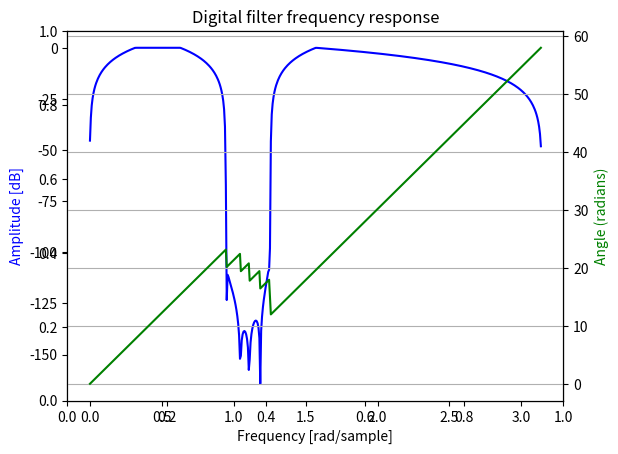

Source code (Python):
from matplotlib import pyplot as plt
import numpy as np
from scipy import signal

fs = 56.32e6


freqset = np.array(
  [
    [1.0e6, 2.0e6, 80],
    [3.0e6, 4.0e6, 90],
  ]
)

config = {
  "numtaps":    2000,
  "freq":  [0.0,  .1,   .2,  .3,  .4, .5, 1.0],
  "gain":  [0.0, 1.0,  1.0, 0.0, 0.0, 1.0, 0.0],
  "window":  "hamming"
}
b = signal.firwin2(**config)

w, h = signal.freqz(b)


fig = plt.figure()
plt.title('Digital filter frequency response')
ax1 = fig.add_subplot(111)


plt.plot(w, 20 * np.log10(abs(h)), 'b')
plt.ylabel('Amplitude [dB]', color='b')
plt.xlabel('Frequency [rad/sample]')


ax2 = ax1.twinx()
angles = np.unwrap(np.angle(h))
plt.plot(w, angles, 'g')
plt.ylabel('Angle (radians)', color='g')
plt.grid()
plt.axis('tight')
plt.show()

